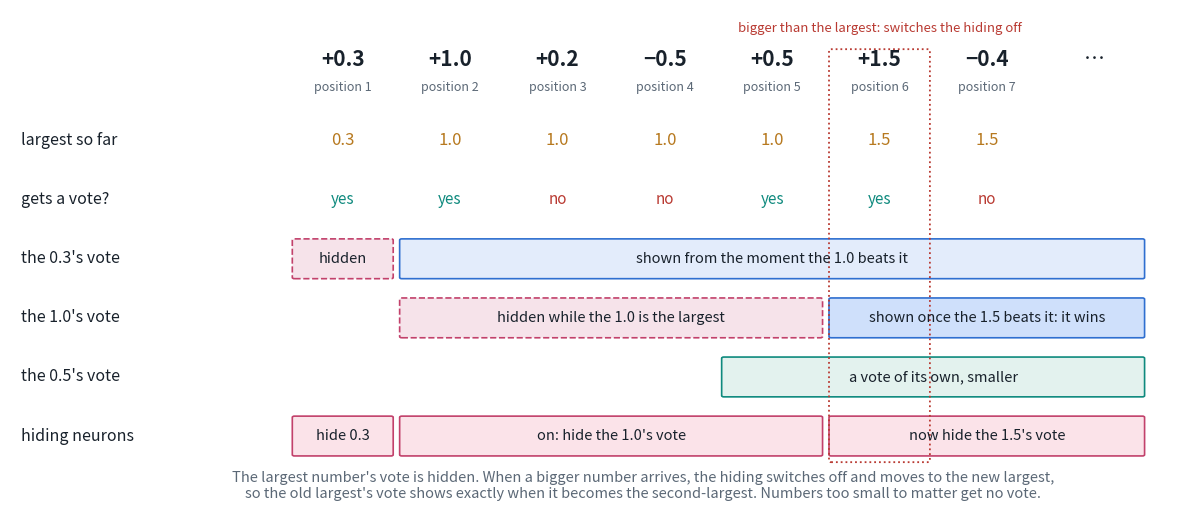

Reproduce this figure in Python.
"""Figure 1 of post v4: the hide-and-reveal trick on one list, in plain words, positions 1-10."""
import matplotlib
matplotlib.use("Agg")
import matplotlib.pyplot as plt
from matplotlib.patches import FancyBboxPatch
INK, MUTED = "#18212b", "#5b6876"
STORE, KEEP, HIDE, MEM, GOOD, BAD = "#b7791f", "#0f8a7e", "#c2416b", "#2f6fd0", "#1a7f4b", "#b93a32"
xs = [0.3, 1.0, 0.2, -0.5, 0.5, 1.5, -0.4]
fig, ax = plt.subplots(figsize=(12, 5.4), facecolor="white"); ax.set_xlim(-2.6, 8.3); ax.set_ylim(-1.3, 6.9); ax.axis("off")
X = lambda i: i * 1.0 + 0.5
for i, v in enumerate(xs):
    ax.text(X(i), 6.0, f"{v:+.1f}".replace("-", "−"), ha="center", fontsize=15, weight="bold", color=INK)
    ax.text(X(i), 5.6, f"position {i + 1}", ha="center", fontsize=9, color=MUTED)
ax.text(X(7), 6.0, "…", ha="center", fontsize=15, color=INK)
rows = ["largest so far", "gets a vote?", "the 0.3's vote", "the 1.0's vote", "the 0.5's vote", "hiding neurons"]
for r, lab in enumerate(rows): ax.text(-2.5, 4.8 - r * 0.95, lab, va="center", fontsize=11.5, color=INK)
y = lambda r: 4.8 - r * 0.95
largest = [0.3, 1.0, 1.0, 1.0, 1.0, 1.5, 1.5]
for i, m in enumerate(largest): ax.text(X(i), y(0), f"{m:.1f}", ha="center", va="center", fontsize=12, color=STORE)
keep = ["yes", "yes", "no", "no", "yes", "yes", "no"]
for i, k in enumerate(keep): ax.text(X(i), y(1), k, ha="center", va="center", fontsize=11, color=KEEP if k == "yes" else BAD)
def box(x0, x1, r, text, fc, ec, ls="-"):
    ax.add_patch(FancyBboxPatch((x0, y(r) - 0.3), x1 - x0, 0.6, boxstyle="round,pad=0.02", fc=fc, ec=ec, ls=ls, lw=1.2))
    ax.text((x0 + x1) / 2, y(r), text, ha="center", va="center", fontsize=10.5, color=INK)
box(0.05, 0.95, 2, "hidden", "#f6e3ea", HIDE, "--")
box(1.05, 7.95, 2, "shown from the moment the 1.0 beats it", "#e3ecfb", MEM)
box(1.05, 4.95, 3, "hidden while the 1.0 is the largest", "#f6e3ea", HIDE, "--")
box(5.05, 7.95, 3, "shown once the 1.5 beats it: it wins", "#cfe0fb", MEM)
box(4.05, 7.95, 4, "a vote of its own, smaller", "#e3f2ee", KEEP)
box(0.05, 0.95, 5, "hide 0.3", "#fbe3e9", HIDE); box(1.05, 4.95, 5, "on: hide the 1.0's vote", "#fbe3e9", HIDE); box(5.05, 7.95, 5, "now hide the 1.5's vote", "#fbe3e9", HIDE)
ax.add_patch(FancyBboxPatch((X(5) - 0.45, y(5) - 0.4), 0.9, 6.25 - y(5) + 0.4, boxstyle="round,pad=0.02", fc="none", ec=BAD, lw=1.3, ls=":"))
ax.text(X(5), 6.55, "bigger than the largest: switches the hiding off", ha="center", fontsize=9.5, color=BAD)
ax.text(3.3, -0.95, "The largest number's vote is hidden. When a bigger number arrives, the hiding switches off and moves to the new largest,\n"
        "so the old largest's vote shows exactly when it becomes the second-largest. Numbers too small to matter get no vote.",
        ha="center", fontsize=10.5, color=MUTED)
fig.tight_layout(); fig.savefig("fig_v4_overview.png", dpi=170, facecolor="white"); print("saved")
